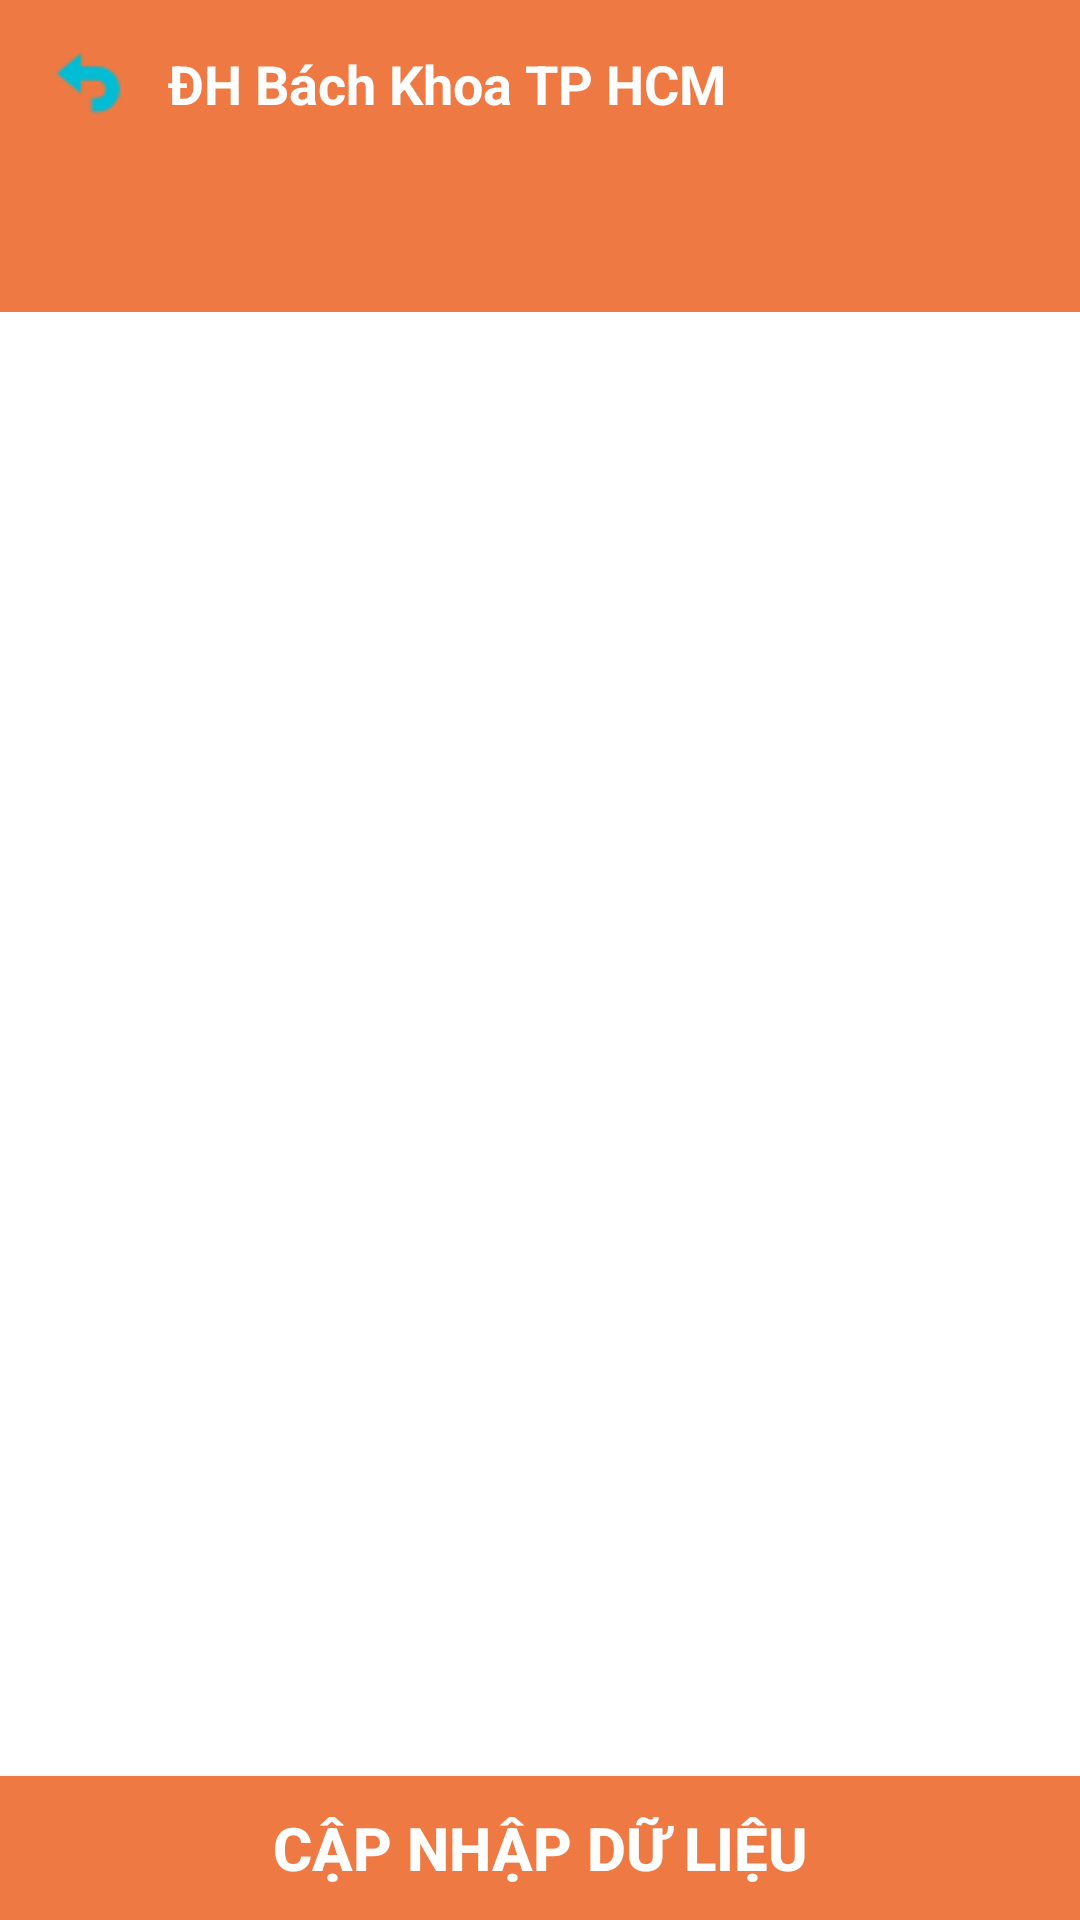

Layout XML and referenced resources for this Android screen:
<!-- AndroidManifest.xml: application theme AppTheme -->
<!-- res/layout/activity_tracking_on_bus_station.xml -->
<?xml version="1.0" encoding="utf-8"?>
<LinearLayout xmlns:android="http://schemas.android.com/apk/res/android"
    xmlns:app="http://schemas.android.com/apk/res-auto"
    xmlns:tools="http://schemas.android.com/tools"
    android:orientation="vertical"
    android:layout_width="match_parent"
    android:layout_height="match_parent"
    tools:context=".TrackingOnBusStation">

    <android.support.design.widget.AppBarLayout
        android:layout_width="match_parent"
        android:layout_height="wrap_content">
        <android.support.v7.widget.Toolbar
            android:layout_width="match_parent"
            android:layout_height="?attr/actionBarSize"
            android:background="#EE7942"
            >
            <ImageView
                android:id="@+id/im_back2"
                android:layout_width="wrap_content"
                android:layout_height="wrap_content"
                android:background="@drawable/back"/>
            <TextView
                android:id="@+id/tv_header_titles"
                android:layout_width="wrap_content"
                android:layout_height="wrap_content"
                android:layout_marginLeft="28dp"
                android:text="ĐH Bách Khoa TP HCM"
                android:textColor="#FFF"
                android:textSize="18sp"
                android:textStyle="bold"
                />
        </android.support.v7.widget.Toolbar>


    </android.support.design.widget.AppBarLayout>
    <android.support.design.widget.TabLayout
        android:id="@+id/sliding_tab"
        android:layout_width="match_parent"
        android:layout_height="wrap_content"
        app:tabMaxWidth="0dp"

        app:tabGravity="fill"
        app:tabIndicatorColor="@android:color/white"
        app:tabIndicatorHeight="4dp"
        style="@style/MyCustomTabLayout"
        android:background="#EE7942"
        app:tabMode="fixed"
        />
    <android.support.v4.view.ViewPager
        android:id="@+id/viewPager"
        android:layout_width="match_parent"
        android:layout_height="0dp"
        android:layout_weight="1"
        android:background="#FFF"
        />

    <Button
        android:id="@+id/btn_reload"
        android:layout_width="match_parent"
        android:layout_height="wrap_content"
        android:layout_gravity="center"
        android:text="CẬP NHẬP DỮ LIỆU"
        android:textSize="20sp"
        android:textColor="#FFF"
        android:textStyle="bold"
        android:background="#EE7942"/>

</LinearLayout>
<!-- resources referenced by this layout -->
<resources>
  <!-- drawable back: png bitmap (drawable, 625 bytes) -->
  <style name="MyCustomTabLayout" parent="Widget.Design.TabLayout">
          <item name="tabIndicatorColor">#FFF</item>
          <item name="tabPaddingStart">6dp</item>
          <item name="tabPaddingEnd">6dp</item>
          <item name="tabSelectedTextColor">#FFF</item>
  
      </style>
  <style name="AppTheme" parent="Theme.AppCompat.Light.NoActionBar">
          
          <item name="colorPrimary">@color/colorPrimary</item>
          <item name="colorPrimaryDark">@color/colorPrimaryDark</item>
          <item name="colorAccent">@color/colorAccent</item>
      </style>
  <!-- not gathered from this repository: default colours our renderer supplied (Android Studio template values) -->
  <color name="colorPrimary">#FF6200EE</color>
  <color name="colorPrimaryDark">#FF3700B3</color>
  <color name="colorAccent">#FF03DAC5</color>
</resources>
